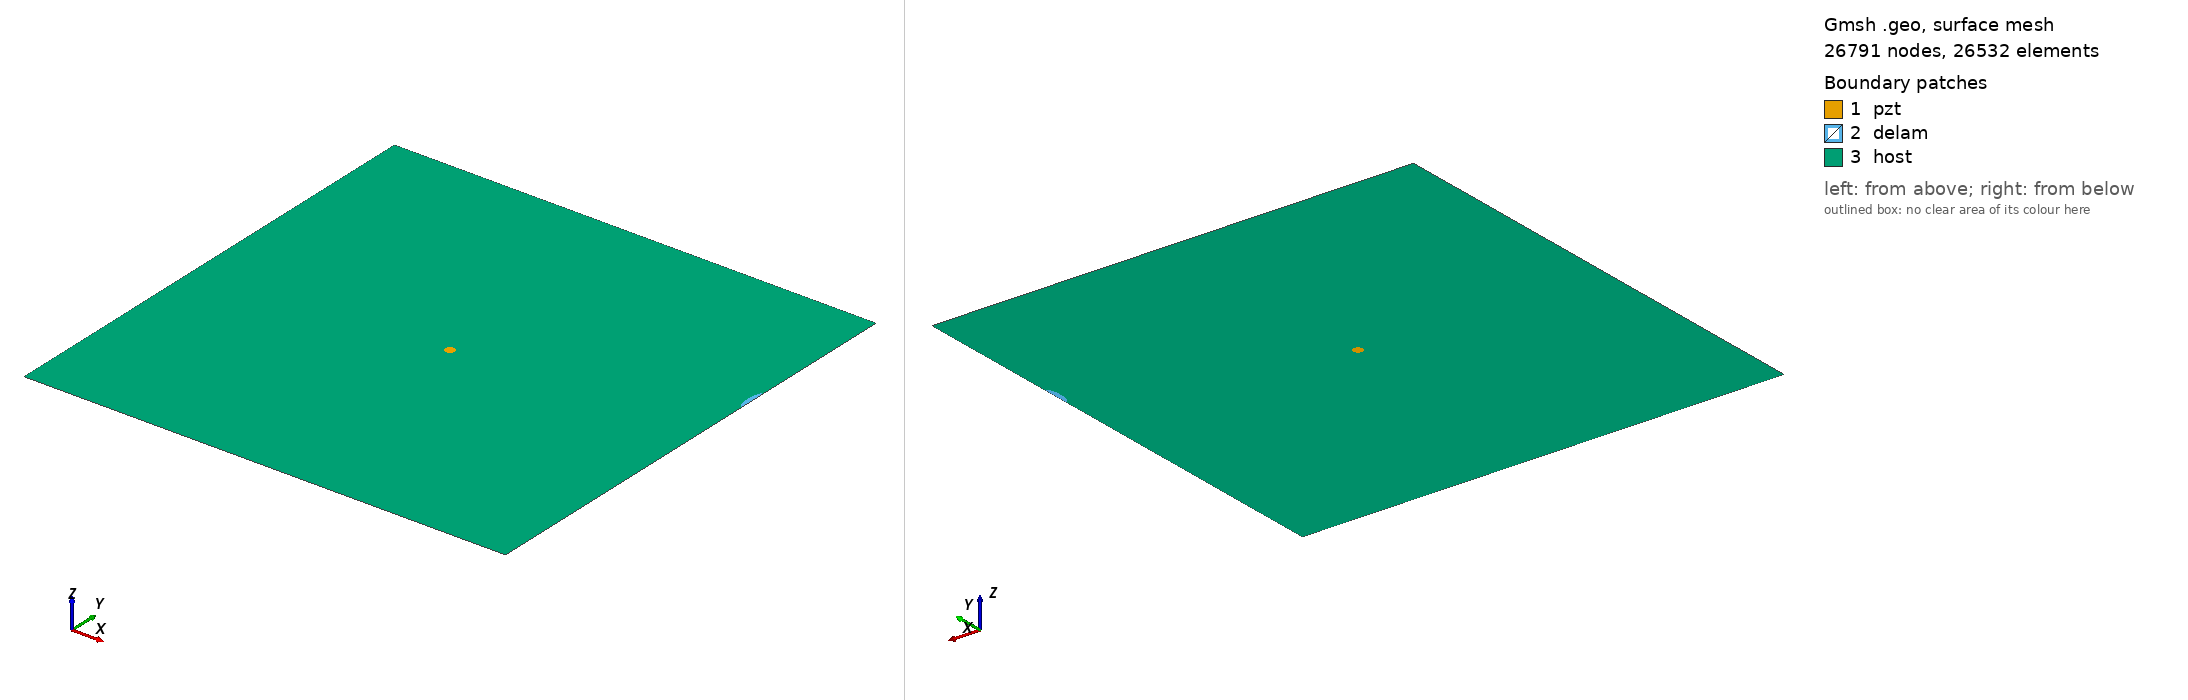

Gmsh geometry script, surface-meshed: 26791 nodes, 26532 surface elements. Boundary patches (legend numbers): 1 pzt, 2 delam, 3 host. Left view from above one corner, right view from below the opposite corner. Legend entries are the model's physical surfaces. The drawing asked Gmsh for element sizes between 1% and 20% of the model's largest extent; the script's own settings can give other sizes.

=== delam1_position_no_70_a_15mm_b_5mm_angle_90.geo (drawn) ===
SetFactory("OpenCASCADE");
L=0.500000; 
W=0.500000; 
a=0.015000; 
b=0.005000; 
x=0.500000; 
y=0.333333; 
alpha=0.500000 *Pi; 
r=0.005000; 
xpzt=0.250000; 
ypzt=0.250000; 
//+
Point(1) = {0, 0, 0, 1.0};
//+
Point(2) = {L, 0, 0, 1.0};
//+
Point(3) = {L, W, 0, 1.0};
//+
Point(4) = {0, W, 0, 1.0};
//+
Line(1) = {1, 2};
//+
Line(2) = {2, 3};
//+
Line(3) = {3, 4};
//+
Line(4) = {4, 1};
//+
Circle(5) = {xpzt, ypzt, -0, r, 0, 2*Pi};
//+
Ellipse(6) = {x, y, -0, a, b, 0, 2*Pi};
//+
Rotate {{0, 0, 1}, {x, y, 0}, alpha} {
  Curve{6}; 
}
//+
BooleanDifference{ Curve{6}; Delete; }{ Curve{2}; }
//+
Delete {
  Curve{7}; 
}
//Delete {
//  Curve{8}; 
//}
//+
Delete {
  Curve{2}; 
}
//+
Line(9) = {7, 6};
//+
Line(10) = {2, 7};
//+
Line(11) = {6, 3};
//+
Curve Loop(1) = {5};
//+
Plane Surface(1) = {1};
//+
Curve Loop(2) = {9, 6};
//+
Plane Surface(2) = {2};
//+
Curve Loop(3) = {10, -6, 11, 3, 4, 1};
//+
Curve Loop(4) = {5};
//+
Plane Surface(3) = {3, 4};
//+
Point(9) = {xpzt, ypzt, 0, 1.0};
//+
Point{9} In Surface {1};// mesh node at centre of pzt
//+
Physical Surface("pzt") = {1};
//+
Physical Surface("delam") = {2};
//+
Physical Surface("host") = {3};

Mesh.Algorithm = 6; // Frontal
Mesh.CharacteristicLengthFactor = 0.080000;
Mesh.CharacteristicLengthMin = 0.001000;
Mesh.CharacteristicLengthMax = 0.200000;
Mesh.RecombineAll = 1; // Apply recombination algorithm
Mesh.SubdivisionAlgorithm = 1; // 1: all quadrangles
Mesh.Smoothing = 1;
